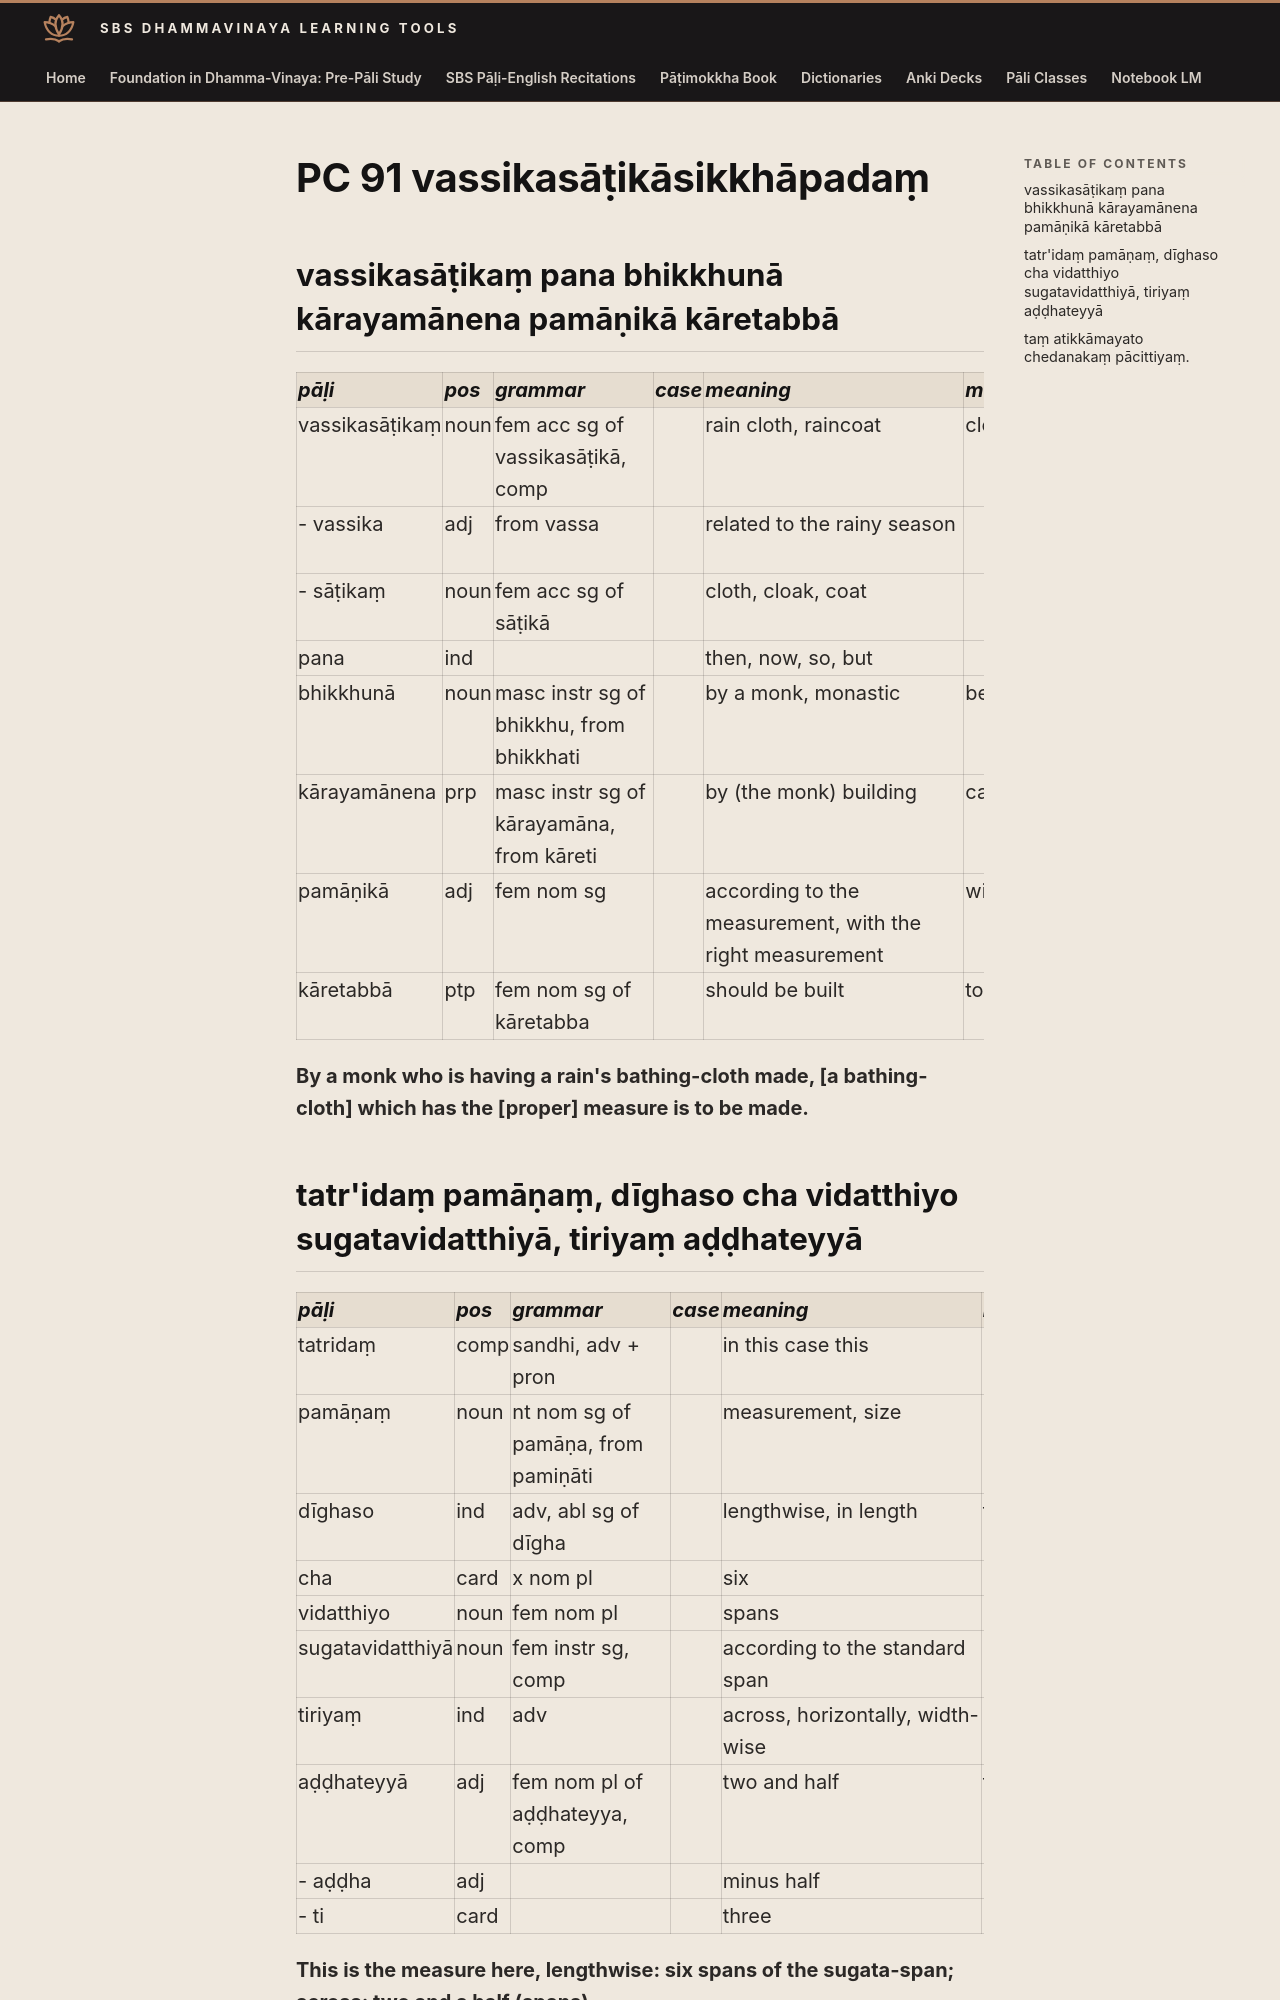

repository: sasanarakkha/study-tools · page: 6-pali-class/bhikkhu-patimokkha/150-pc-91/index.html · generator: mkdocs

# PC 91 vassikasāṭikāsikkhāpadaṃ

## vassikasāṭikaṃ pana bhikkhunā kārayamānena pamāṇikā kāretabbā

| pāḷi | pos | grammar | case | meaning | meaning_lit | root | base | construction | compound_type | compound_construction |
| :--- | :--- | :--- | :--- | :--- | :--- | :--- | :--- | :--- | :--- | :--- |
| vassikasāṭikaṃ | noun | fem acc sg of vassikasāṭikā, comp | | rain cloth, raincoat | cloth related to rain | | | vassika + sāṭika | kammadhāraya | vassika + sāṭika |
| - vassika | adj | from vassa | | related to the rainy season | | √vass (rain) | | √vass + a + ika | | |
| - sāṭikaṃ | noun | fem acc sg of sāṭikā | | cloth, cloak, coat | | | | | | |
| pana | ind | | | then, now, so, but | | | | | | |
| bhikkhunā | noun | masc instr sg of bhikkhu, from bhikkhati | | by a monk, monastic | beggar, mendicant | √bhikkh (beg) | | √bhikkh + u | | |
| kārayamānena | prp | masc instr sg of kārayamāna, from kāreti | | by (the monk) building | causing to make | √kar (do, make) | √kar + *aya > kāraya (caus) | kāraya + māna | | |
| pamāṇikā | adj | fem nom sg | | according to the measurement, with the right measurement | with measure | √mā (measure) | | pa + √mā + aṇa + ikā | | |
| kāretabbā | ptp | fem nom sg of kāretabba | | should be built | to cause to be done | √kar (do, make) | √kar + *e > kāre (caus) | kāre + tabba | | |

**By a monk who is having a rain's bathing-cloth made, [a bathing-cloth] which has the [proper] measure is to be made.**

## tatr'idaṃ pamāṇaṃ, dīghaso cha vidatthiyo sugatavidatthiyā, tiriyaṃ aḍḍhateyyā

| pāḷi | pos | grammar | case | meaning | meaning_lit | root | base | construction | compound_type | compound_construction |
| :--- | :--- | :--- | :--- | :--- | :--- | :--- | :--- | :--- | :--- | :--- |
| tatridaṃ | comp | sandhi, adv + pron | | in this case this | | | | tatra + idaṃ | | |
| pamāṇaṃ | noun | nt nom sg of pamāṇa, from pamiṇāti | | measurement, size | | √mā (measure) | | pa + √mā + aṇa | | |
| dīghaso | ind | adv, abl sg of dīgha | | lengthwise, in length | from long | | | dīgha + so | | |
| cha | card | x nom pl | | six | | | | | | |
| vidatthiyo | noun | fem nom pl | | spans | hand-length | | | | | |
| sugatavidatthiyā | noun | fem instr sg, comp | | according to the standard span | by well-gone span | | | sugata + vidatthi | kammadhāraya | sugata + vidatthi |
| tiriyaṃ | ind | adv | | across, horizontally, width-wise | | √tir (cross) | | √tir + iya + aṃ | | |
| aḍḍhateyyā | adj | fem nom pl of aḍḍhateyya, comp | | two and half | three minus half | | | aḍḍha + ti > te + *ya | | |
| - aḍḍha | adj | | | minus half | | | | | | |
| - ti | card | | | three | | | | | | |

**This is the measure here, lengthwise: six spans of the sugata-span; across: two and a half (spans).**
